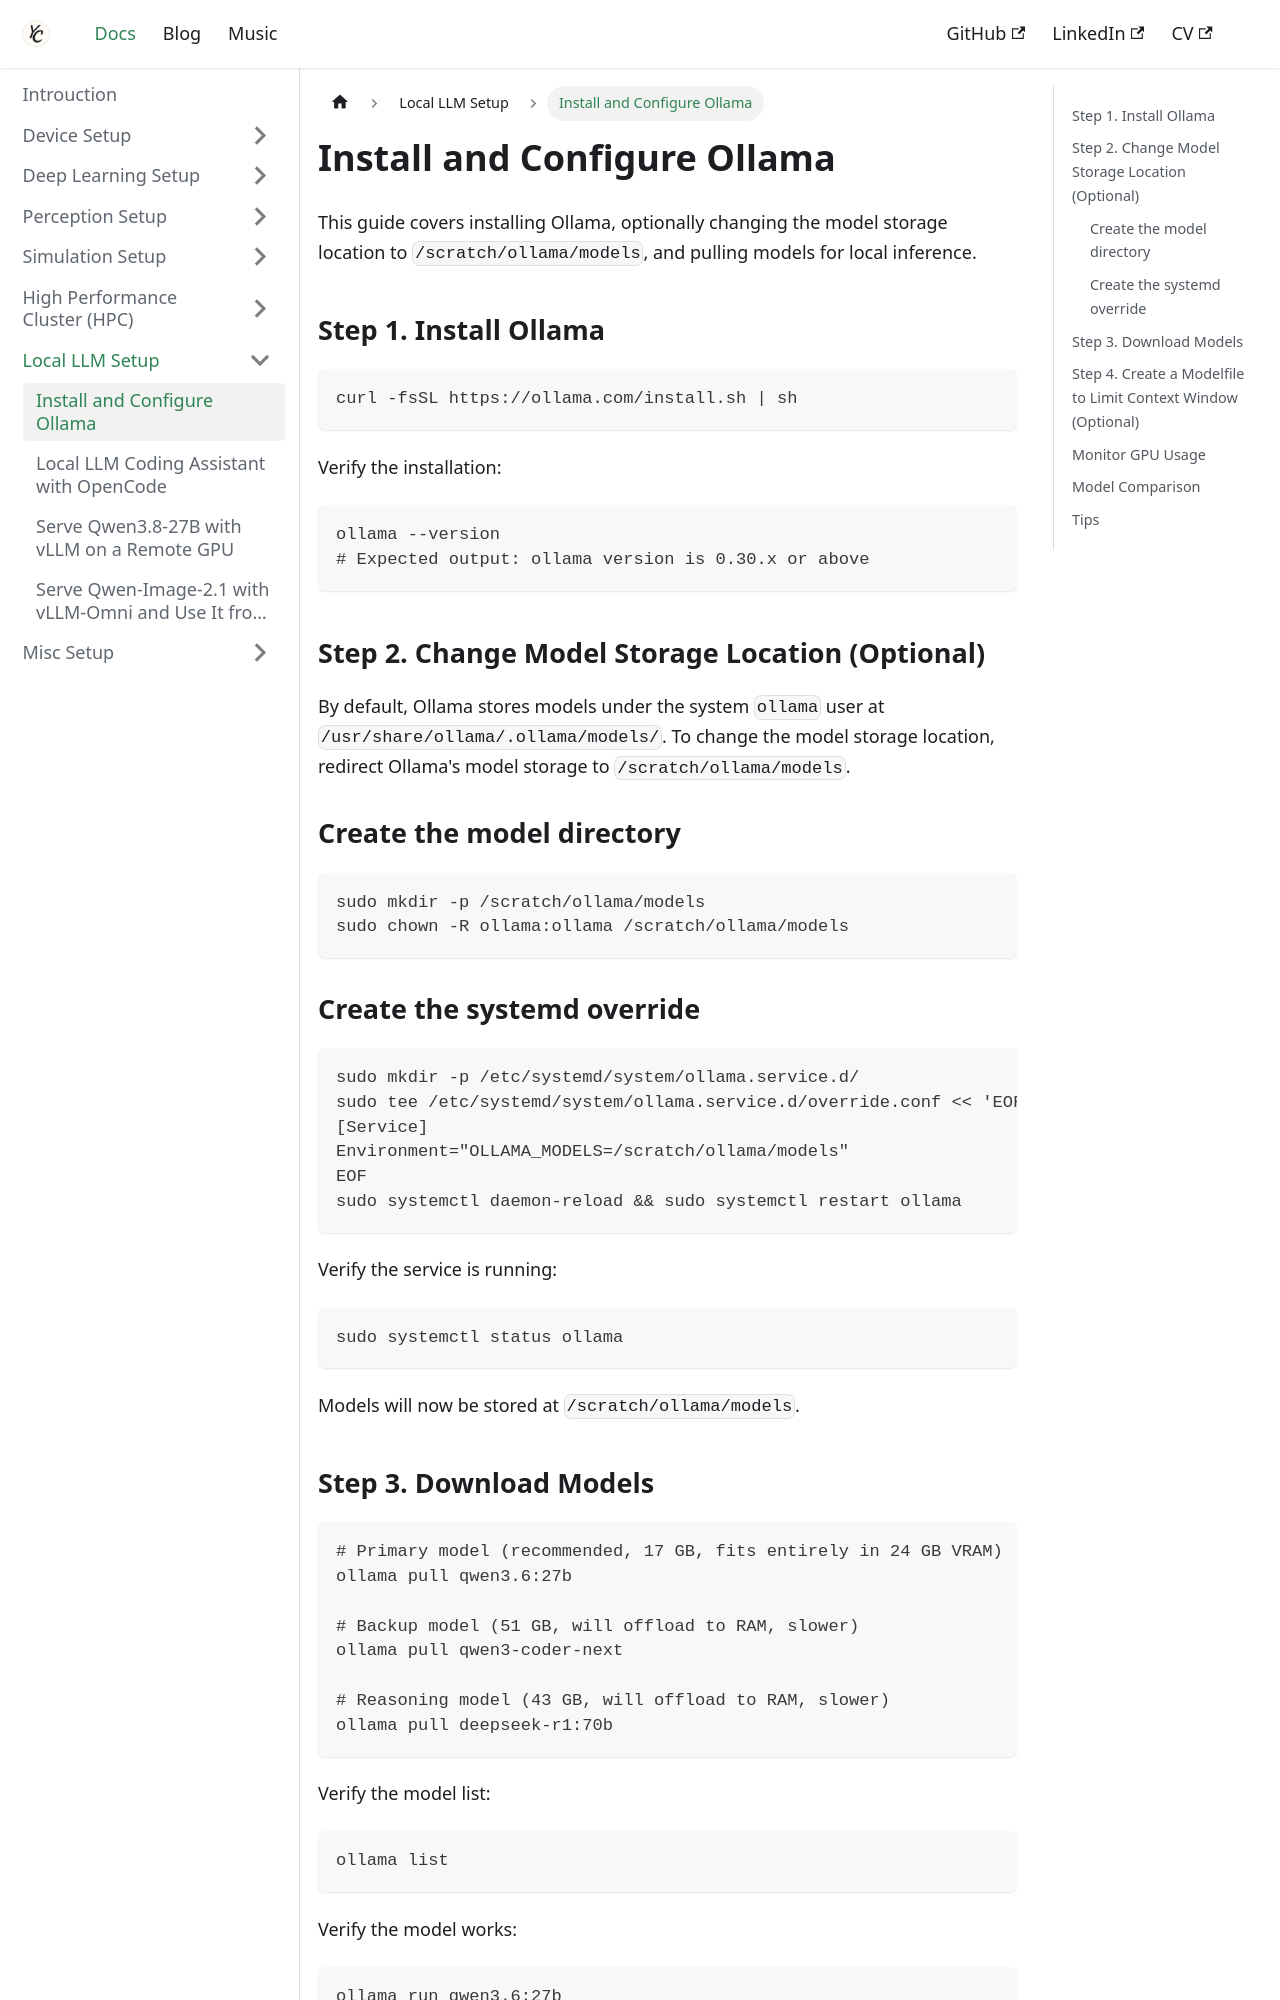

repository: Chris7462/chris7462.github.io · page: docs/local-llm-setup/ollama.html · generator: docusaurus

---
sidebar_position: 1
title: Install and Configure Ollama
description: Install Ollama, optionally configure model storage on /scratch/ollama/models, and pull models for local LLM inference
---

# Install and Configure Ollama

This guide covers installing Ollama, optionally changing the model storage location to `/scratch/ollama/models`, and pulling models for local inference.

## Step 1. Install Ollama

```bash
curl -fsSL https://ollama.com/install.sh | sh
```

Verify the installation:

```bash
ollama --version
# Expected output: ollama version is 0.30.x or above
```

## Step 2. Change Model Storage Location (Optional)

By default, Ollama stores models under the system `ollama` user at `/usr/share/ollama/.ollama/models/`. To change the model storage location, redirect Ollama's model storage to `/scratch/ollama/models`.

### Create the model directory

```bash
sudo mkdir -p /scratch/ollama/models
sudo chown -R ollama:ollama /scratch/ollama/models
```

### Create the systemd override

```bash
sudo mkdir -p /etc/systemd/system/ollama.service.d/
sudo tee /etc/systemd/system/ollama.service.d/override.conf << 'EOF'
[Service]
Environment="OLLAMA_MODELS=/scratch/ollama/models"
EOF
sudo systemctl daemon-reload && sudo systemctl restart ollama
```

Verify the service is running:

```bash
sudo systemctl status ollama
```

Models will now be stored at `/scratch/ollama/models`.
